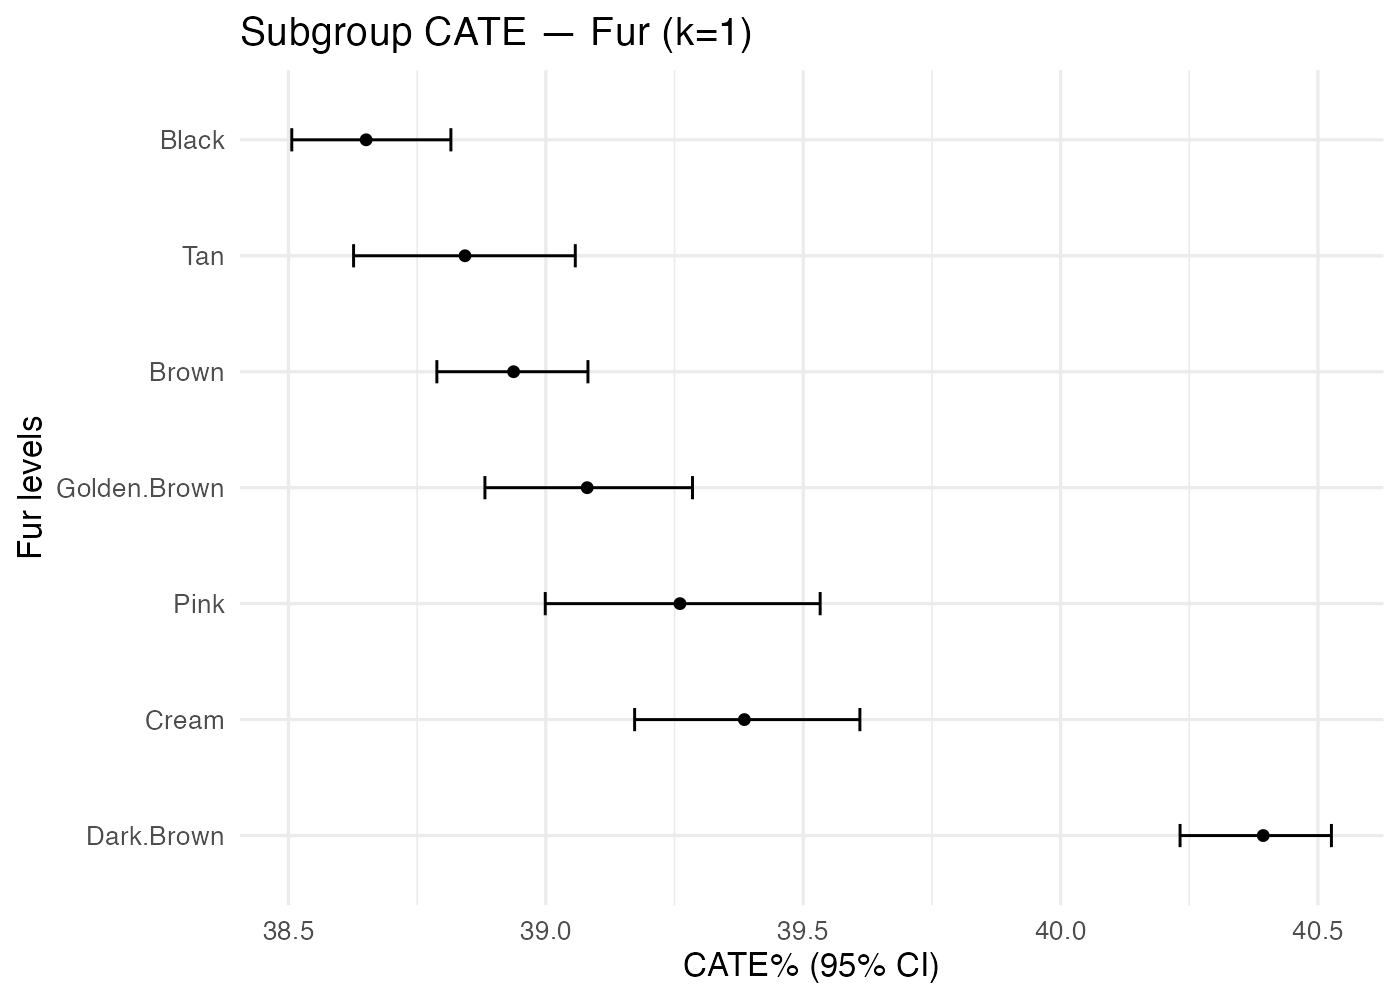

Data behind this chart, as committed beside it:
treatment, k, family, level, n, mean_pct, lo_pct, hi_pct
Mouth_Other, 1, Fur, Black, 1149, 38.65, 38.51, 38.82
Mouth_Other, 1, Fur, Brown, 1270, 38.94, 38.79, 39.08
Mouth_Other, 1, Fur, Cream, 591, 39.39, 39.17, 39.61
Mouth_Other, 1, Fur, Dark.Brown, 1264, 40.39, 40.23, 40.53
Mouth_Other, 1, Fur, Golden.Brown, 727, 39.08, 38.88, 39.28
Mouth_Other, 1, Fur, Pink, 477, 39.26, 39, 39.53
Mouth_Other, 1, Fur, Tan, 592, 38.84, 38.63, 39.06
